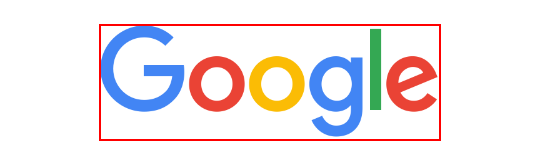
Workflow: Sequence1

Step 1: find the image
